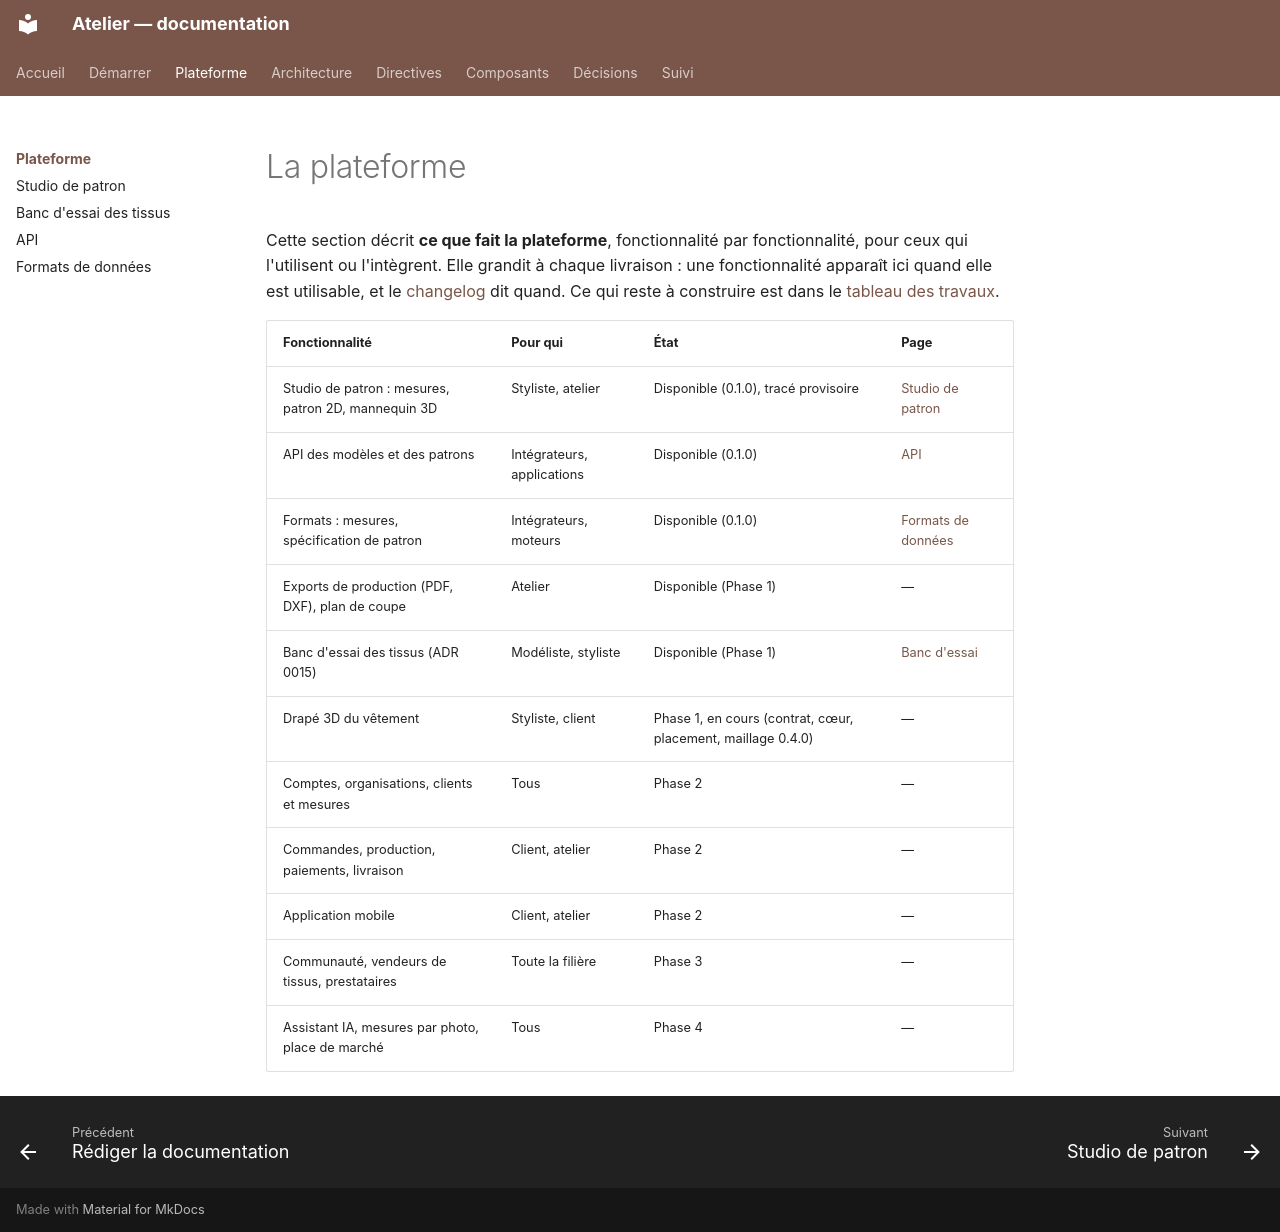

repository: THackSRT/model-design · page: plateforme/index.html · generator: mkdocs

# La plateforme

Cette section décrit **ce que fait la plateforme**, fonctionnalité par fonctionnalité, pour ceux qui l'utilisent
ou l'intègrent. Elle grandit à chaque livraison : une fonctionnalité apparaît ici quand elle est utilisable, et
le [changelog](../suivi/changelog.md) dit quand. Ce qui reste à construire est dans le
[tableau des travaux](../suivi/travaux.md).

| Fonctionnalité                                      | Pour qui                   | État                                                         | Page                                    |
| --------------------------------------------------- | -------------------------- | ------------------------------------------------------------ | --------------------------------------- |
| Studio de patron : mesures, patron 2D, mannequin 3D | Styliste, atelier          | Disponible (0.1.0), tracé provisoire                         | [Studio de patron](studio-de-patron.md) |
| API des modèles et des patrons                      | Intégrateurs, applications | Disponible (0.1.0)                                           | [API](api.md)                           |
| Formats : mesures, spécification de patron          | Intégrateurs, moteurs      | Disponible (0.1.0)                                           | [Formats de données](formats.md)        |
| Exports de production (PDF, DXF), plan de coupe     | Atelier                    | Disponible (Phase 1)                                         | —                                       |
| Banc d'essai des tissus (ADR 0015)                  | Modéliste, styliste        | Disponible (Phase 1)                                         | [Banc d'essai](banc-essai-tissus.md)    |
| Drapé 3D du vêtement                                | Styliste, client           | Phase 1, en cours (contrat, cœur, placement, maillage 0.4.0) | —                                       |
| Comptes, organisations, clients et mesures          | Tous                       | Phase 2                                                      | —                                       |
| Commandes, production, paiements, livraison         | Client, atelier            | Phase 2                                                      | —                                       |
| Application mobile                                  | Client, atelier            | Phase 2                                                      | —                                       |
| Communauté, vendeurs de tissus, prestataires        | Toute la filière           | Phase 3                                                      | —                                       |
| Assistant IA, mesures par photo, place de marché    | Tous                       | Phase 4                                                      | —                                       |
